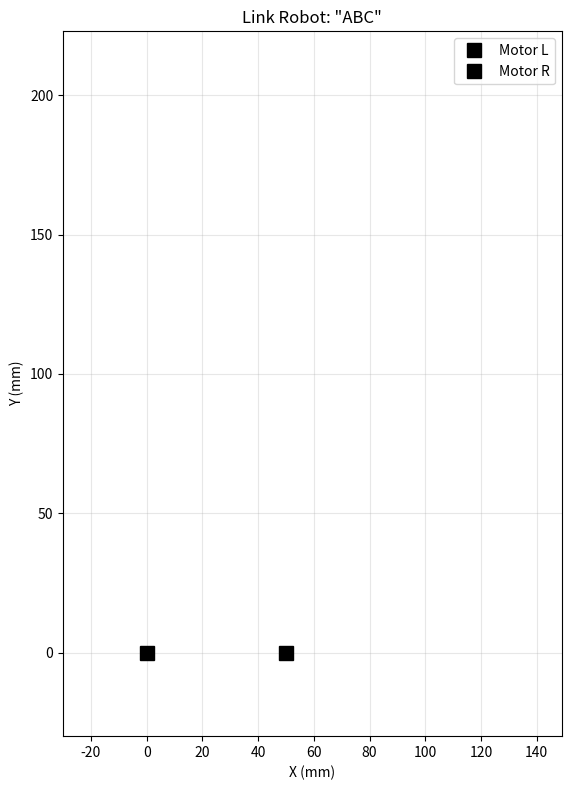

The script that saved this image:
#!/usr/bin/env python3
"""
リンクロボット シミュレーション可視化
5バー平行リンク機構のmatplotlibアニメーション

物理機構:
  左モータ(0,0) ──60mm── 左肘 ──60mm── 合流点 ──50mm── ペン先
  右モータ(D,0) ──60mm── 右肘 ──60mm──┘
  ※ ペン先は左腕のコネクティングロッドの延長上
"""

import sys
import math
import numpy as np
import matplotlib.pyplot as plt
import matplotlib.animation as animation

# ── ロボット物理パラメータ ──────────────────────────
D = 50.0        # モータ間距離 (mm)
L1 = 135.0      # クランク長 (mm) — 両腕共通
L2 = 85.0       # コネクティングロッド長 (mm) — 両腕共通
PEN_EXT = 60.0  # ペン延長距離 (mm) — 左腕の合流点から

# 左腕の実効リンク長（クランク先端からペン先まで）
L2_EFF = L2 + PEN_EXT  # 110mm

# ── 描画パラメータ ──────────────────────────────────
N = 20              # 線形補間の分割数
SQUARE_SIZE = 28.0  # 文字サイズ
CHAR_SPACING = 10.0 # 文字間スペース
START_POS_X = 15.0  # 描画開始X
START_POS_Y = 165.0 # 描画開始Y

# ── IK ──────────────────────────────────────────────

def solve_ik_point(px, py):
    """ペン先位置 (px,py) → (thetaL, thetaR) ラジアン

    Step 1: 左腕IK — L1=60, L2_eff=110 で (0,0)→肘→ペン先
    Step 2: 合流点を計算（肘からペン方向に60mm）
    Step 3: 右腕IK — L1=60, L2=60 で (D,0)→肘→合流点
    """
    # ── 左腕 (原点(0,0)基準, L1=60, L2_eff=110) ──
    dist_l = math.sqrt(px * px + py * py)
    if dist_l > (L1 + L2_EFF) or dist_l < abs(L1 - L2_EFF):
        return None

    cos_alpha_l = (dist_l * dist_l + L1 * L1 - L2_EFF * L2_EFF) / (2.0 * L1 * dist_l)
    cos_alpha_l = max(-1.0, min(1.0, cos_alpha_l))
    alpha_l = math.acos(cos_alpha_l)
    base_angle_l = math.atan2(py, px)
    theta_l = base_angle_l + alpha_l  # 肘が外側（左）に張り出す

    # ── 合流点の計算 ──
    elbow_l = (L1 * math.cos(theta_l), L1 * math.sin(theta_l))
    # 肘→ペン方向の単位ベクトル
    dx = px - elbow_l[0]
    dy = py - elbow_l[1]
    dist = math.sqrt(dx * dx + dy * dy)
    if dist < 1e-6:
        return None
    ux, uy = dx / dist, dy / dist
    # 合流点 = 肘から60mm（ペンは110mm先だが合流点は60mm先）
    coupler = (elbow_l[0] + L2 * ux, elbow_l[1] + L2 * uy)

    # ── 右腕 (右モータ(D,0)基準, L1=60, L2=60, ターゲット=合流点) ──
    xr = coupler[0] - D
    yr = coupler[1]
    dist_r = math.sqrt(xr * xr + yr * yr)
    if dist_r > (L1 + L2) or dist_r < abs(L1 - L2):
        return None

    cos_alpha_r = (dist_r * dist_r + L1 * L1 - L2 * L2) / (2.0 * L1 * dist_r)
    cos_alpha_r = max(-1.0, min(1.0, cos_alpha_r))
    alpha_r = math.acos(cos_alpha_r)
    base_angle_r = math.atan2(yr, xr)
    theta_r = base_angle_r - alpha_r  # 肘が外側（右）に張り出す

    return (theta_l, theta_r)


def forward_kinematics(theta_l, theta_r):
    """(thetaL, thetaR) → 肘位置・合流点・ペン先

    Returns: (elbow_l, elbow_r, coupler, pen)
    """
    # 肘位置
    elbow_l = (L1 * math.cos(theta_l), L1 * math.sin(theta_l))
    elbow_r = (D + L1 * math.cos(theta_r), L1 * math.sin(theta_r))

    # 合流点: 左肘・右肘からそれぞれL2(60mm)の円の交点（上側）
    dx = elbow_r[0] - elbow_l[0]
    dy = elbow_r[1] - elbow_l[1]
    dist_e = math.sqrt(dx * dx + dy * dy)

    if dist_e < 1e-6:
        coupler = (elbow_l[0], elbow_l[1] + L2)
    elif dist_e > 2 * L2:
        # 到達不可: 中間点にフォールバック
        ux = dx / dist_e
        uy = dy / dist_e
        coupler = (elbow_l[0] + L2 * ux, elbow_l[1] + L2 * uy)
    else:
        a = (dist_e * dist_e) / (2.0 * dist_e)  # r1==r2 なので a = dist/2
        a = dist_e / 2.0
        h = math.sqrt(max(0, L2 * L2 - a * a))
        mx = elbow_l[0] + a * dx / dist_e
        my = elbow_l[1] + a * dy / dist_e
        coupler = (mx - h * dy / dist_e, my + h * dx / dist_e)

    # ペン先: 合流点から左肘→合流点方向にPEN_EXT延長
    dx_p = coupler[0] - elbow_l[0]
    dy_p = coupler[1] - elbow_l[1]
    dist_p = math.sqrt(dx_p * dx_p + dy_p * dy_p)
    if dist_p < 1e-6:
        pen = (coupler[0], coupler[1] + PEN_EXT)
    else:
        ux = dx_p / dist_p
        uy = dy_p / dist_p
        pen = (coupler[0] + PEN_EXT * ux, coupler[1] + PEN_EXT * uy)

    return elbow_l, elbow_r, coupler, pen


# ── 文字ストローク定義 ──────────────────────────────

def linear_interp(sx, sy, ex, ey, n):
    """2点間をn分割で線形補間"""
    pts = []
    for i in range(1, n + 1):
        t = i / n
        pts.append((sx + (ex - sx) * t, sy + (ey - sy) * t))
    return pts


def make_draw_stroke(normalized_pts, ox, oy, w, h, n):
    """正規化座標→ワールド座標変換 + 補間"""
    points = []
    first = normalized_pts[0]
    points.append((ox + first[0] * w, oy + first[1] * h))
    for i in range(len(normalized_pts) - 1):
        sx = ox + normalized_pts[i][0] * w
        sy = oy + normalized_pts[i][1] * h
        ex = ox + normalized_pts[i + 1][0] * w
        ey = oy + normalized_pts[i + 1][1] * h
        points.extend(linear_interp(sx, sy, ex, ey, n))
    return {"pen_down": True, "points": points}


def make_move_stroke(from_pt, to_pt):
    """ペンアップ移動ストローク"""
    return {"pen_down": False, "points": [from_pt, to_pt]}


def get_char_strokes(ch, ox, oy):
    """文字のストローク一覧を取得"""
    w = SQUARE_SIZE
    h = SQUARE_SIZE

    def draw(pts):
        return make_draw_stroke(pts, ox, oy, w, h, N)

    def move(last_norm, next_norm):
        return make_move_stroke(
            (ox + last_norm[0] * w, oy + last_norm[1] * h),
            (ox + next_norm[0] * w, oy + next_norm[1] * h),
        )

    if ch == "A":
        return [
            draw([(0,0), (0.5,1), (1,0)]),
            move((1,0), (0.25,0.5)),
            draw([(0.25,0.5), (0.75,0.5)]),
        ]
    elif ch == "B":
        return [
            draw([(0,0), (0,1), (0.8,1), (0.8,0.5), (0,0.5)]),
            move((0,0.5), (0,0.5)),
            draw([(0,0.5), (1,0.5), (1,0), (0,0)]),
        ]
    elif ch == "C":
        return [
            draw([(1,1), (0,1), (0,0), (1,0)]),
        ]
    elif ch == "D":
        return [
            draw([(0,0), (0,1), (0.7,1), (1,0.5), (0.7,0), (0,0)]),
        ]
    elif ch == "E":
        return [
            draw([(1,1), (0,1), (0,0), (1,0)]),
            move((1,0), (0,0.5)),
            draw([(0,0.5), (0.75,0.5)]),
        ]
    elif ch == "O":
        # 24点の円近似
        stroke = {"pen_down": True, "points": []}
        cx, cy, r = 0.5, 0.5, 0.5
        num_pts = 24
        for i in range(num_pts + 1):
            angle = 2.0 * math.pi * i / num_pts
            nx = cx + r * math.cos(angle)
            ny = cy + r * math.sin(angle)
            stroke["points"].append((ox + nx * w, oy + ny * h))
        return [stroke]
    elif ch == "X":
        return [
            draw([(0,1), (1,0)]),
            move((1,0), (0,0)),
            draw([(0,0), (1,1)]),
        ]
    else:
        print(f"[TextCoords] Unknown character: {ch}")
        return []


# ── 全フレームの事前計算 ──────────────────────────────

def build_frames(text):
    """
    描画テキストから全フレームのデータを生成
    各フレーム: (theta_l, theta_r, pen_down)
    ペン位置はFKで算出
    """
    frames = []
    pos_x = START_POS_X

    for ch in text:
        strokes = get_char_strokes(ch, pos_x, START_POS_Y)

        for stroke in strokes:
            if not stroke["points"]:
                continue

            if stroke["pen_down"]:
                # ペンアップで最初の点へ移動
                pt = stroke["points"][0]
                ik = solve_ik_point(pt[0], pt[1])
                if ik:
                    frames.append((ik[0], ik[1], False))

                # ペンダウンで描画
                for pt in stroke["points"]:
                    ik = solve_ik_point(pt[0], pt[1])
                    if ik:
                        frames.append((ik[0], ik[1], True))
            else:
                # 移動ストローク（ペンアップ）
                for pt in stroke["points"]:
                    ik = solve_ik_point(pt[0], pt[1])
                    if ik:
                        frames.append((ik[0], ik[1], False))

        pos_x += SQUARE_SIZE + CHAR_SPACING

    return frames


# ── アニメーション ────────────────────────────────────

def run_animation(text):
    frames = build_frames(text)
    if not frames:
        print("No frames to draw.")
        return

    fig, ax = plt.subplots(1, 1, figsize=(10, 8))
    ax.set_aspect("equal")
    ax.set_title(f"Link Robot: \"{text}\"")
    ax.set_xlabel("X (mm)")
    ax.set_ylabel("Y (mm)")

    # 描画範囲の計算（FK のペン位置から）
    all_pen = [forward_kinematics(f[0], f[1]) for f in frames]
    all_px = [p[3][0] for p in all_pen]
    all_py = [p[3][1] for p in all_pen]
    margin = 30
    x_min = min(min(all_px), 0) - margin
    x_max = max(max(all_px), D) + margin
    y_min = min(min(all_py), 0) - margin
    y_max = max(all_py) + margin
    ax.set_xlim(x_min, x_max)
    ax.set_ylim(y_min, y_max)

    # モーター位置 (固定点)
    ax.plot(0, 0, "ks", markersize=10, label="Motor L")
    ax.plot(D, 0, "ks", markersize=10, label="Motor R")

    # リンク描画（モーター→肘→合流点）
    link_left, = ax.plot([], [], "b-o", linewidth=2.5, markersize=5)
    link_right, = ax.plot([], [], "r-o", linewidth=2.5, markersize=5)
    # ペン延長線（合流点→ペン先）
    pen_ext, = ax.plot([], [], "g-", linewidth=2, alpha=0.8)
    pen_marker, = ax.plot([], [], "gv", markersize=10)

    # ペン軌跡
    current_trail_x = []
    current_trail_y = []
    trail_artists = []

    def init():
        link_left.set_data([], [])
        link_right.set_data([], [])
        pen_ext.set_data([], [])
        pen_marker.set_data([], [])
        return [link_left, link_right, pen_ext, pen_marker]

    def update(frame_idx):
        nonlocal current_trail_x, current_trail_y

        theta_l, theta_r, pen_down = frames[frame_idx]

        # FK で全ジョイント位置を計算
        elbow_l, elbow_r, coupler, pen_pos = forward_kinematics(theta_l, theta_r)
        px, py = pen_pos

        # リンク描画: モーター → 肘 → 合流点
        link_left.set_data([0, elbow_l[0], coupler[0]], [0, elbow_l[1], coupler[1]])
        link_right.set_data([D, elbow_r[0], coupler[0]], [0, elbow_r[1], coupler[1]])
        # ペン延長線: 合流点 → ペン先
        pen_ext.set_data([coupler[0], px], [coupler[1], py])
        pen_marker.set_data([px], [py])

        # ペン軌跡
        if pen_down:
            current_trail_x.append(px)
            current_trail_y.append(py)
        else:
            if len(current_trail_x) > 1:
                line, = ax.plot(current_trail_x, current_trail_y, "k-", linewidth=1.5)
                trail_artists.append(line)
            current_trail_x = []
            current_trail_y = []

        # 現在描画中の軌跡を一時表示
        artists = [link_left, link_right, pen_ext, pen_marker] + trail_artists
        if len(current_trail_x) > 1:
            if hasattr(update, "_temp_line") and update._temp_line is not None:
                update._temp_line.set_data(current_trail_x, current_trail_y)
            else:
                update._temp_line, = ax.plot(current_trail_x, current_trail_y, "k-", linewidth=1.5)
            artists.append(update._temp_line)
        elif hasattr(update, "_temp_line") and update._temp_line is not None:
            update._temp_line.set_data([], [])

        return artists

    update._temp_line = None

    # フレーム数に応じてインターバル調整
    interval = max(10, 3000 // len(frames))

    ani = animation.FuncAnimation(
        fig, update, frames=len(frames),
        init_func=init, interval=interval,
        blit=False, repeat=False,
    )

    ax.legend(loc="upper right")
    ax.grid(True, alpha=0.3)
    plt.tight_layout()
    plt.show()


# ── メイン ────────────────────────────────────────────

if __name__ == "__main__":
    text = sys.argv[1] if len(sys.argv) > 1 else "ABC"

    # サポートする文字チェック
    supported = set("ABCDEOX")
    for ch in text:
        if ch not in supported:
            print(f"Warning: '{ch}' is not supported. Supported: {', '.join(sorted(supported))}")

    run_animation(text)
